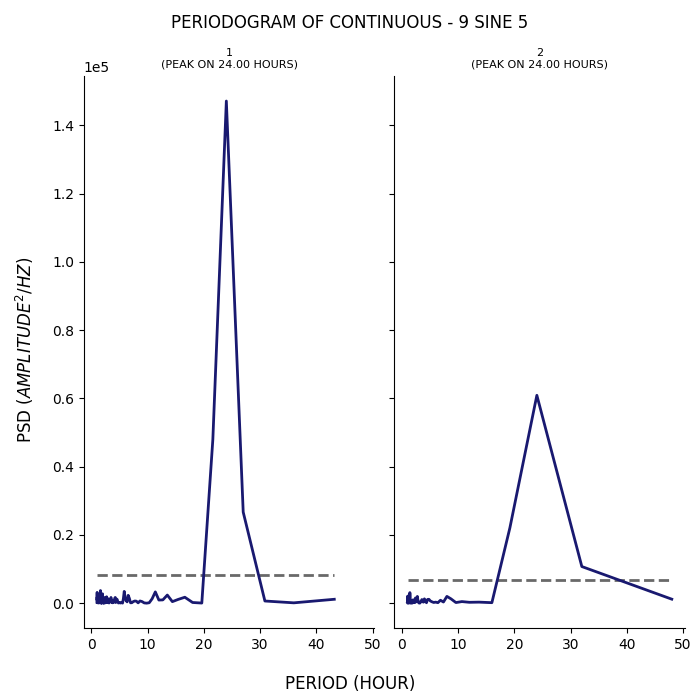

Data behind this chart, as committed beside it:
test, period, psd
1, 43.2, 1146
1, 36.0, 104.9
1, 30.86, 639.7
1, 27.0, 26693
1, 24.0, 147152
1, 21.6, 47997
1, 19.64, 39.26
1, 18.0, 206.7
1, 16.62, 1745
1, 15.43, 1103
1, 14.4, 456.6
1, 13.5, 2382
1, 12.71, 965.5
1, 12.0, 920.4
1, 11.37, 3313
1, 10.8, 1297
1, 10.29, 132.5
1, 9.818, 10.93
1, 9.391, 84.12
1, 9.0, 480
1, 8.64, 652.6
1, 8.308, 92.55
1, 8.0, 590.7
1, 7.714, 641.3
1, 7.448, 463.2
1, 7.2, 148.9
1, 6.968, 107.1
1, 6.75, 1420
1, 6.545, 2296
1, 6.353, 386.5
1, 6.171, 753.9
1, 6.0, 1642
1, 5.838, 3457
1, 5.684, 1303
1, 5.538, 26.32
1, 5.4, 239.2
1, 5.268, 98.49
1, 5.143, 56.91
1, 5.023, 216.5
1, 4.909, 133.8
1, 4.8, 47.54
1, 4.696, 410.2
1, 4.596, 1052
1, 4.5, 1217
1, 4.408, 826.5
1, 4.32, 183.9
1, 4.235, 1684
1, 4.154, 1426
1, 4.075, 364.2
1, 4.0, 341.1
1, 3.927, 436.5
1, 3.857, 645.1
1, 3.789, 107.9
1, 3.724, 717.1
1, 3.661, 617.3
1, 3.6, 227.9
1, 3.541, 426.4
1, 3.484, 1680
1, 3.429, 946.6
1, 3.375, 620.3
... 247 more rows
